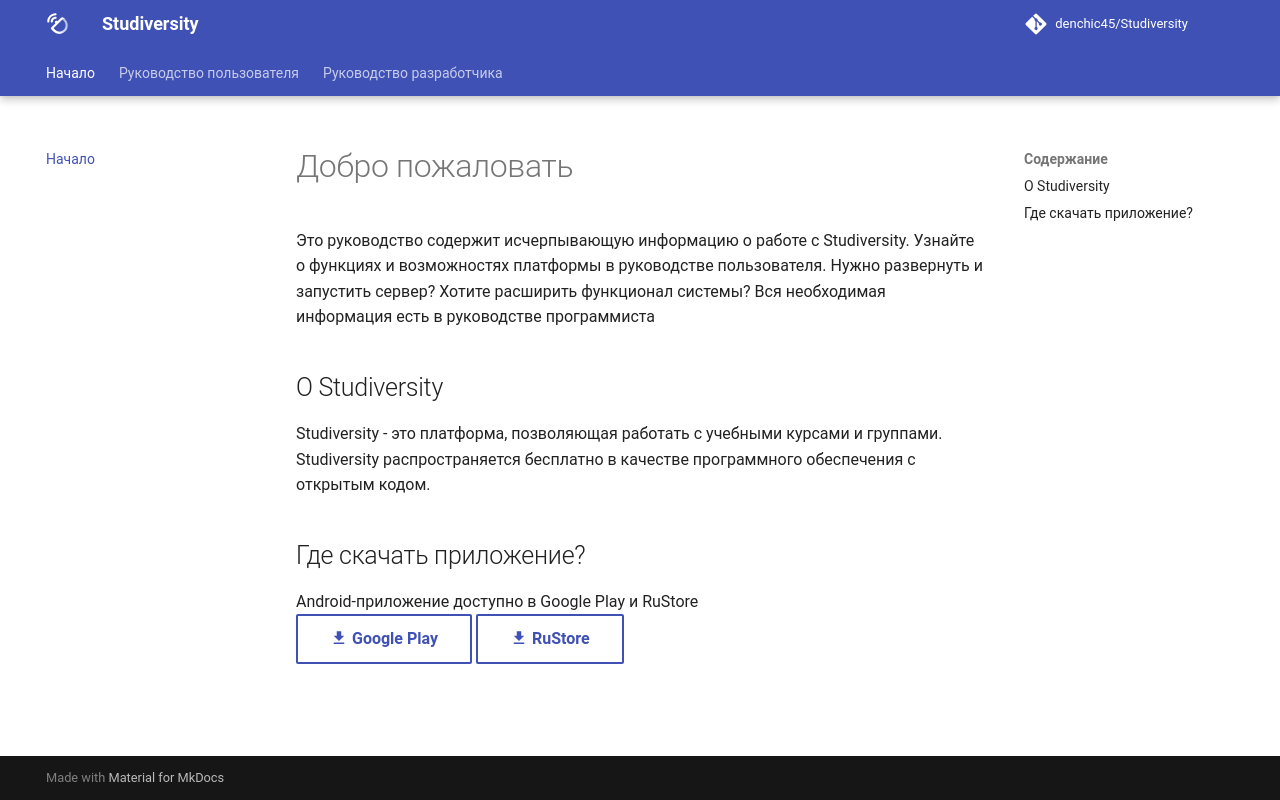

repository: denchic45/Studiversity · page: index.html · generator: mkdocs

# Добро пожаловать

Это руководство содержит исчерпывающую информацию о работе с Studiversity. Узнайте о функциях и возможностях платформы в
руководстве пользователя. Нужно развернуть и запустить сервер? Хотите расширить функционал системы? Вся необходимая информация есть
в руководстве программиста

## О Studiversity

Studiversity - это платформа, позволяющая работать с учебными курсами и группами.
Studiversity распространяется бесплатно в качестве программного обеспечения с открытым кодом.

## Где скачать приложение?

Android-приложение доступно в Google Play и RuStore <br>
[:material-download: Google Play](https://play.google.com/store/apps/details?id=com.denchic45.studiversity){ .md-button }
[:material-download: RuStore](https://apps.rustore.ru/app/com.denchic45.studiversity){ .md-button }
